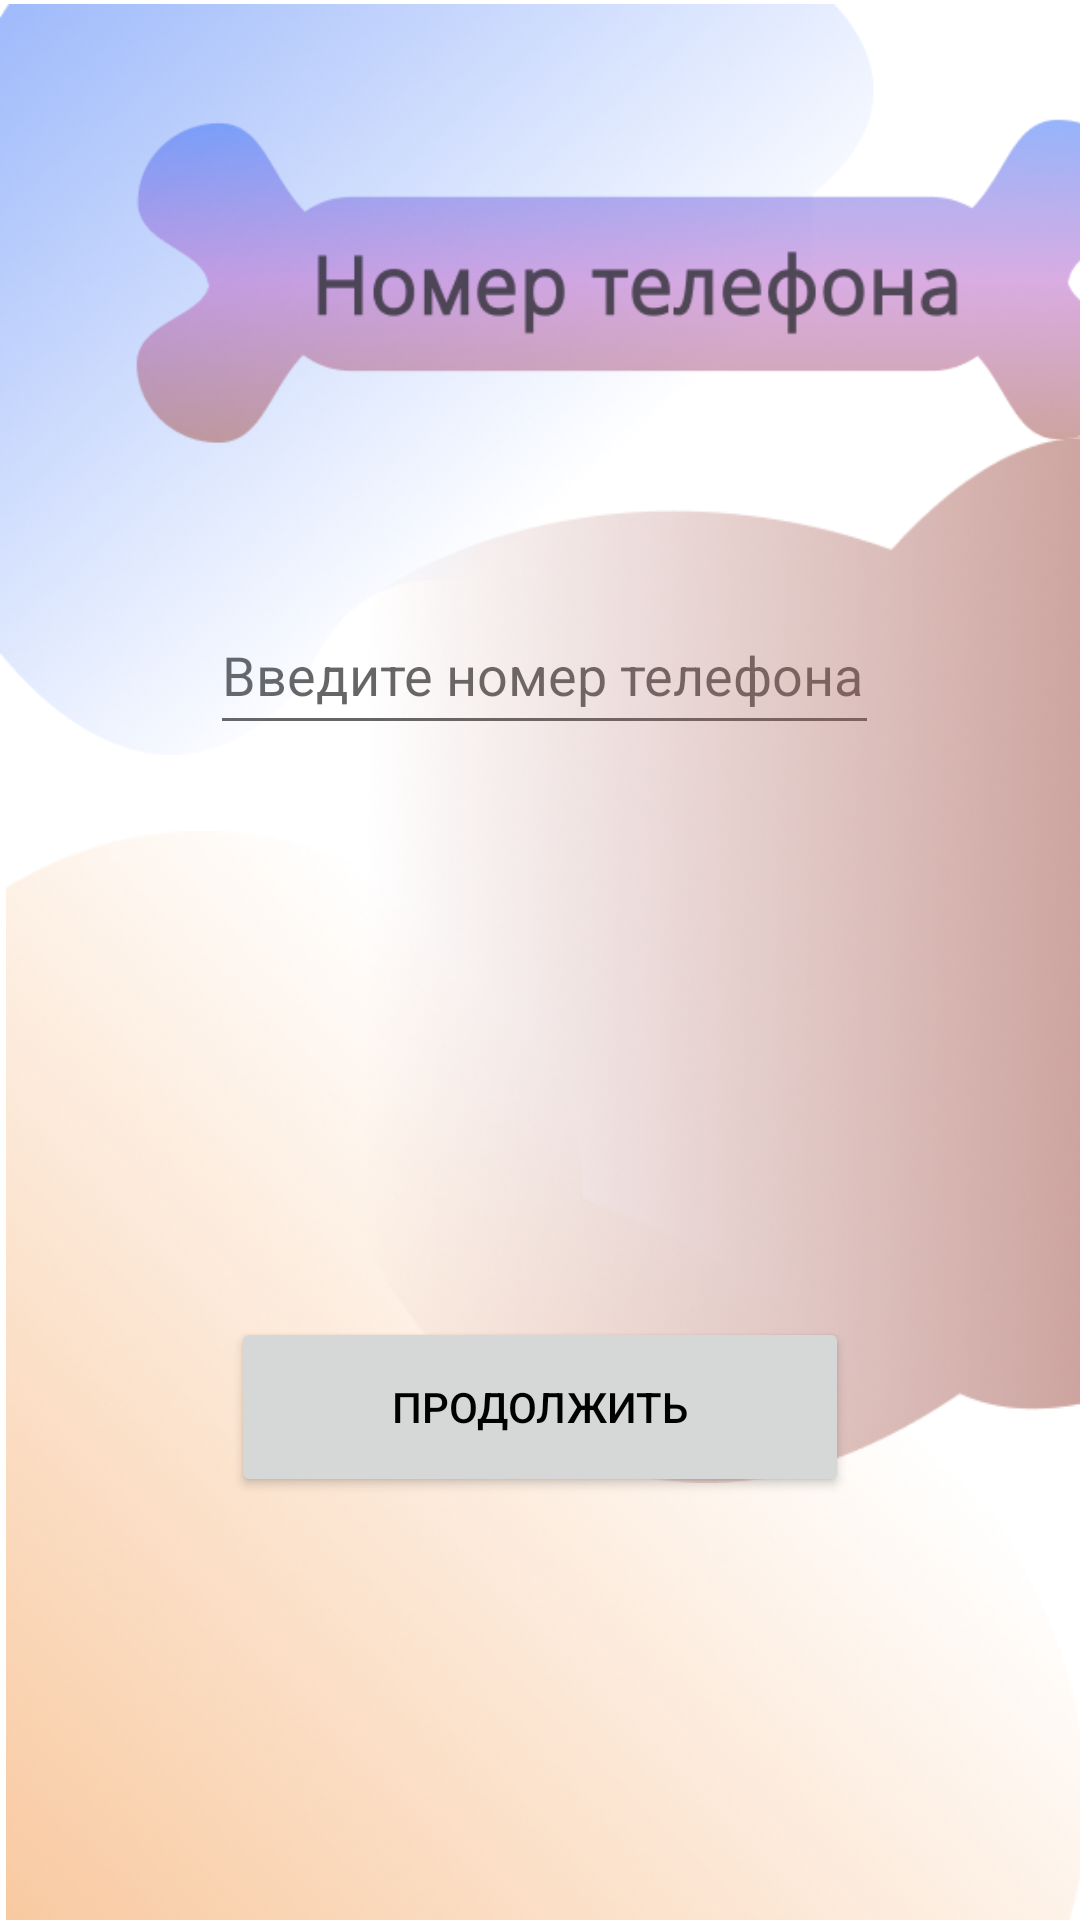

Produce the Android XML layout that renders to this screen, including the resource entries it uses.
<!-- AndroidManifest.xml: application theme Theme.HappyTails -->
<!-- res/layout/register.xml -->
<?xml version="1.0" encoding="utf-8"?>

<androidx.constraintlayout.widget.ConstraintLayout xmlns:android="http://schemas.android.com/apk/res/android"
    xmlns:app="http://schemas.android.com/apk/res-auto"
    xmlns:tools="http://schemas.android.com/tools"
    android:layout_width="match_parent"
    android:layout_height="match_parent">

    <Button
        android:id="@+id/button"
        android:layout_width="206dp"
        android:layout_height="60dp"
        android:text="Продолжить"
        android:textColor="#000"
        android:textColorLink="#AEC3FB"
        app:layout_constraintBottom_toBottomOf="parent"
        app:layout_constraintEnd_toEndOf="parent"
        app:layout_constraintStart_toStartOf="parent"
        app:layout_constraintTop_toTopOf="parent"
        app:layout_constraintVertical_bias="0.757" />

    <EditText
        android:id="@+id/editTextPhone"
        android:layout_width="223dp"
        android:layout_height="50dp"
        android:ems="10"
        android:hint="Введите номер телефона"
        android:inputType="phone"
        app:layout_constraintBottom_toBottomOf="parent"
        app:layout_constraintEnd_toEndOf="parent"
        app:layout_constraintHorizontal_bias="0.512"
        app:layout_constraintStart_toStartOf="parent"
        app:layout_constraintTop_toTopOf="parent"
        app:layout_constraintVertical_bias="0.336" />

    <ImageView
        android:id="@+id/imageView"
        android:layout_width="397dp"
        android:layout_height="253dp"
        app:layout_constraintStart_toStartOf="parent"
        app:layout_constraintTop_toTopOf="parent"
        app:srcCompat="@drawable/img" />

    <ImageView
        android:id="@+id/imageView2"
        android:layout_width="364dp"
        android:layout_height="363dp"
        app:layout_constraintBottom_toBottomOf="parent"
        app:layout_constraintStart_toStartOf="parent"
        app:srcCompat="@drawable/img_1" />

    <ImageView
        android:id="@+id/imageView3"
        android:layout_width="288dp"
        android:layout_height="432dp"
        app:layout_constraintBottom_toBottomOf="parent"
        app:layout_constraintEnd_toEndOf="parent"
        app:layout_constraintTop_toTopOf="parent"
        app:srcCompat="@drawable/img_2" />

</androidx.constraintlayout.widget.ConstraintLayout>
<!-- resources referenced by this layout -->
<resources>
  <!-- drawable img: png bitmap (drawable, 212945 bytes) -->
  <!-- drawable img_1: png bitmap (drawable, 220220 bytes) -->
  <!-- drawable img_2: png bitmap (drawable, 201028 bytes) -->
  <style name="Theme.HappyTails" parent="Theme.MaterialComponents.DayNight.DarkActionBar">
          
          <item name="colorPrimary">@color/purple_500</item>
          <item name="colorPrimaryVariant">@color/purple_700</item>
          <item name="colorOnPrimary">@color/white</item>
          
          <item name="colorSecondary">@color/teal_200</item>
          <item name="colorSecondaryVariant">@color/teal_700</item>
          <item name="colorOnSecondary">@color/black</item>
          
          <item name="android:statusBarColor">?attr/colorPrimaryVariant</item>
          
      </style>
  <color name="purple_500">#FF6200EE</color>
  <color name="purple_700">#FF3700B3</color>
  <color name="white">#FFFFFFFF</color>
  <color name="teal_200">#FF03DAC5</color>
  <color name="teal_700">#FF018786</color>
  <color name="black">#FF000000</color>
</resources>
